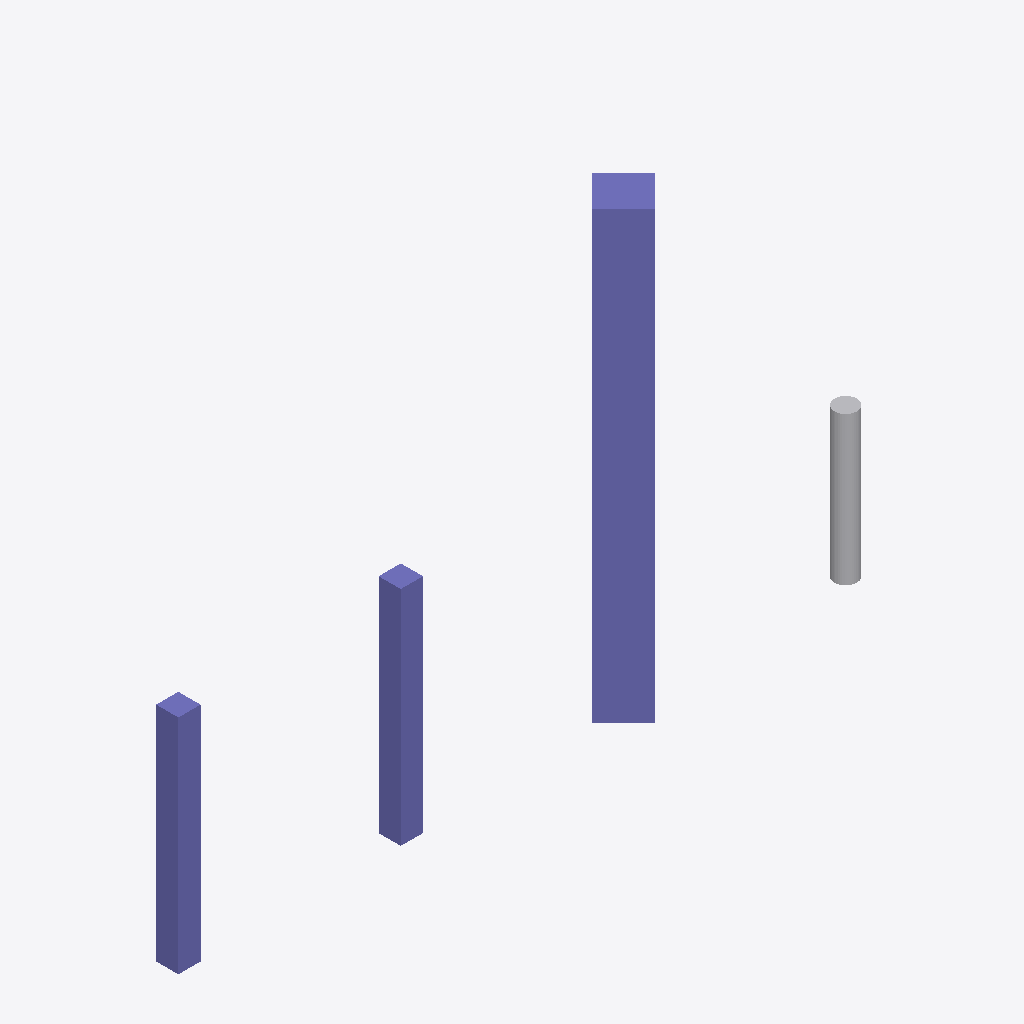
Isometric view of an IFC building model (IFC-SPF (STEP), schema IFC2X3, length unit metre), seen from the south-west, elements coloured by IFC class: 3 columns (violet), 1 other element (light grey).
Extent 9.3 m × 0.8 m × 6.0 m (x, y, z). Storeys (1): Floor at 0.00 m. Elements (4): 3 IfcColumn, 1 IfcBuildingElementProxy.

HEADER;
FILE_DESCRIPTION(('ViewDefinition [CoordinationView]'),'2;1');
FILE_NAME('seed.ifc','2024-01-01',(''),(''),'','','');
FILE_SCHEMA(('IFC2X3'));
ENDSEC;
DATA;
#15=IFCPROJECT('M001',#3,'MappedProject',$,$,$,$,(#14),#8);
#17=IFCSITE('M002',#3,'Site',$,$,#16,$,$,.ELEMENT.,$,$,$,$,$);
#19=IFCBUILDING('M004',#3,'Building',$,$,#16,$,$,.ELEMENT.,$,$,$);
#21=IFCBUILDINGSTOREY('M006',#3,'Floor',$,$,#16,$,$,.ELEMENT.,0.0);
#127=IFCCOLUMN('MI03',#3,'Col_ScaledRotated',$,$,#16,#126,$);
#108=IFCCOLUMN('MI01',#3,'Col_Identity',$,$,#16,#107,$);
#115=IFCCOLUMN('MI02',#3,'Col_Translated',$,$,#16,#114,$);
#139=IFCBUILDINGELEMENTPROXY('MI04',#3,'Pipe_Mapped',$,$,#16,#138,$,$);
ENDSEC;
